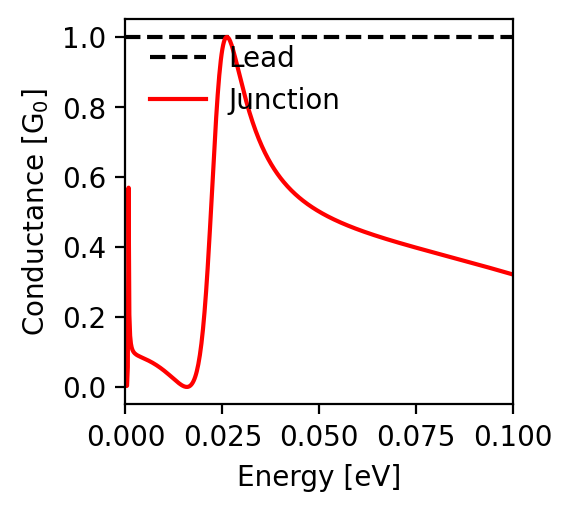

Values plotted in this chart, from the file beside it:
energy; conductance
-0.1; 0.321
-0.0998; 0.322
-0.0996; 0.323
-0.0994; 0.323
-0.0992; 0.324
-0.099; 0.324
-0.0988; 0.325
-0.0986; 0.326
-0.0984; 0.326
-0.0982; 0.327
-0.098; 0.328
-0.0978; 0.328
-0.0976; 0.329
-0.0974; 0.33
-0.0972; 0.33
-0.097; 0.331
-0.0968; 0.331
-0.0966; 0.332
-0.0964; 0.333
-0.0962; 0.333
-0.096; 0.334
-0.0958; 0.335
-0.0956; 0.335
-0.0954; 0.336
-0.0952; 0.337
-0.095; 0.337
-0.0948; 0.338
-0.0946; 0.338
-0.0944; 0.339
-0.0942; 0.34
-0.094; 0.34
-0.0938; 0.341
-0.0936; 0.342
-0.0934; 0.342
-0.0932; 0.343
-0.093; 0.343
-0.0928; 0.344
-0.0926; 0.345
-0.0924; 0.345
-0.0922; 0.346
-0.092; 0.346
-0.0918; 0.347
-0.0916; 0.348
-0.0914; 0.348
-0.0912; 0.349
-0.091; 0.35
-0.0908; 0.35
-0.0906; 0.351
-0.0904; 0.351
-0.0902; 0.352
-0.09; 0.353
-0.0898; 0.353
-0.0896; 0.354
-0.0894; 0.354
-0.0892; 0.355
-0.089; 0.356
-0.0888; 0.356
-0.0886; 0.357
-0.0884; 0.357
-0.0882; 0.358
... 941 more rows
